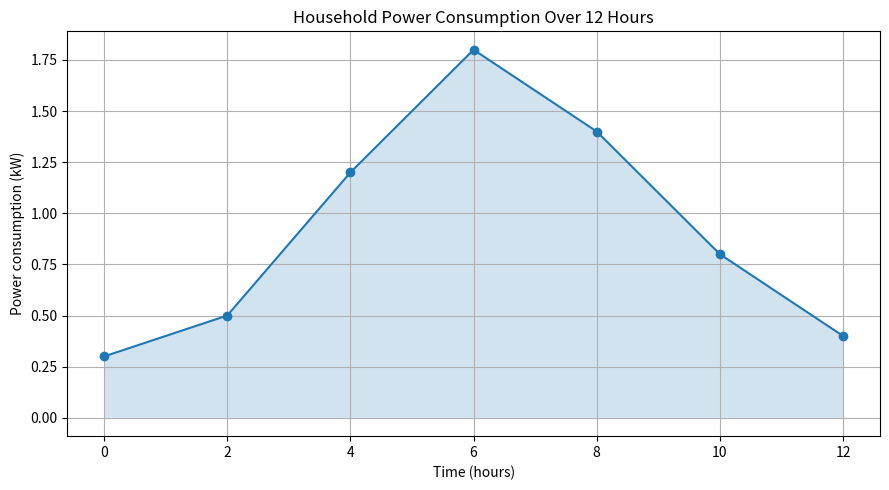

Write Python code to recreate this figure.

import numpy as np
import matplotlib.pyplot as plt
from scipy.integrate import simpson

# Household electricity readings every two hours
time_hours = np.array([0, 2, 4, 6, 8, 10, 12], dtype=float)
power_kw = np.array([0.3, 0.5, 1.2, 1.8, 1.4, 0.8, 0.4])

# Numerical integration estimates energy consumption
energy_trapezoid = np.trapezoid(power_kw, time_hours)
energy_simpson = simpson(power_kw, x=time_hours)

print("Household Electricity Consumption")
print(f"Energy using trapezoidal rule: {energy_trapezoid:.3f} kWh")
print(f"Energy using Simpson's rule:   {energy_simpson:.3f} kWh")
print(
    f"Difference between estimates: "
    f"{abs(energy_simpson - energy_trapezoid):.3f} kWh"
)

plt.figure(figsize=(9, 5))
plt.plot(time_hours, power_kw, marker="o")
plt.fill_between(time_hours, power_kw, alpha=0.2)
plt.xlabel("Time (hours)")
plt.ylabel("Power consumption (kW)")
plt.title("Household Power Consumption Over 12 Hours")
plt.grid(True)
plt.tight_layout()
plt.savefig("Task_16_real_world_adaptation.png", dpi=300)
print("Graph saved as Task_16_real_world_adaptation.png")
